Image classification data set "test_data" (BonyGeorge/Wheat-Impurities-System on GitHub). Class labels (2): healthy wheat, wild oats.

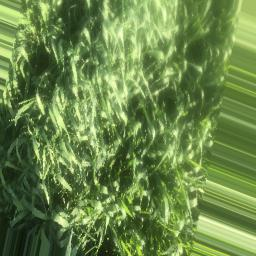
Label: wild oats

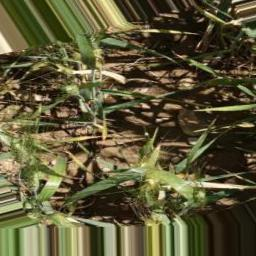
Label: healthy wheat

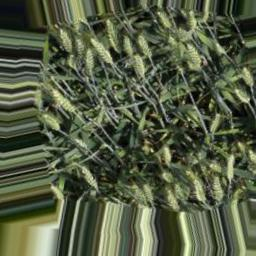
Label: healthy wheat

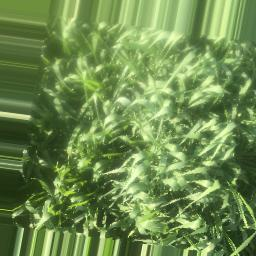
Label: wild oats

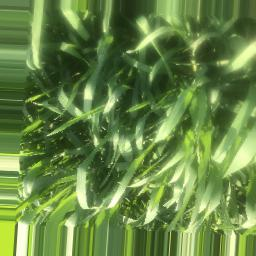
Label: wild oats

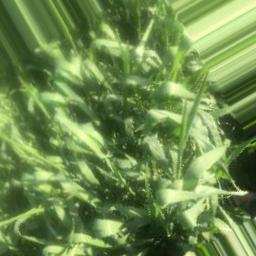
Label: wild oats
